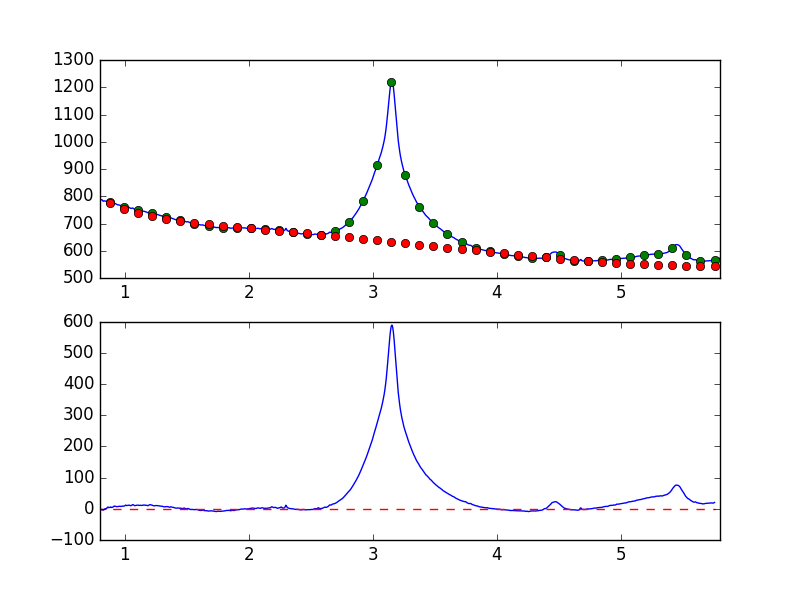

The table this chart was drawn from, first rows:
7.681951752392544019e-01, -7.580305587728162209e+00
7.738631750302433776e-01, -7.945104959138575396e+00
7.795311748212323533e-01, -6.969288150188731379e+00
7.851991746122213289e-01, -6.049007979654334122e+00
7.908671744032103046e-01, -4.205661406935519153e+00
7.965351741941992803e-01, -3.138379766433445184e+00
8.022031739851883669e-01, -4.249663533173134056e+00
8.078711737761772316e-01, -3.305721678274267106e+00
8.135391735671662072e-01, -1.758798329106070923e+00
8.192071733581552939e-01, -2.165568765381635785e+00
8.248751731491442696e-01, -4.568426040251551967e+00
8.305431729401332452e-01, -2.823361839679023433e+00
8.362111727311222209e-01, -4.886993925956630846e-01
8.418791725221110855e-01, 2.391765486294161747e-01
8.475471723131001722e-01, 7.058123839698282609e-01
8.532151721040891479e-01, 9.579874235571423924e-01
8.588831718950781235e-01, 4.368164571271563545e+00
8.645511716860672102e-01, 5.860564543493637757e+00
8.702191714770560749e-01, 3.627718603479365811e+00
8.758871712680450505e-01, 4.222326471515430057e+00
8.815551710590340262e-01, 4.914434059295103907e+00
8.872231708500230019e-01, 6.026631800418044804e+00
8.928911706410120885e-01, 4.170606673140127896e+00
8.985591704320010642e-01, 4.676117521374408170e+00
9.042271702229900399e-01, 5.462644868720758495e+00
9.098951700139790155e-01, 7.649986621591779112e+00
9.155631698049678802e-01, 8.899505627806775010e+00
9.212311695959569668e-01, 8.082159461746300622e+00
9.268991693869459425e-01, 8.004269467323638310e+00
9.325671691779349182e-01, 7.065845953295365689e+00
9.382351689689240049e-01, 7.166899228416809819e+00
9.439031687599129805e-01, 7.048626124882844124e+00
9.495711685509018452e-01, 7.794020349886864096e+00
9.552391683418909318e-01, 8.032828540310561038e+00
9.609071681328797965e-01, 8.365866668972557818e+00
9.665751679238688832e-01, 7.766570337597840989e+00
9.722431677148579698e-01, 7.802186183068101855e+00
9.779111675058468345e-01, 7.989118557108440655e+00
9.835791672968358101e-01, 8.903586264568730257e+00
9.892471670878246748e-01, 8.628949223580434591e+00
9.949151668788137615e-01, 9.036714324931153897e+00
1.000583166669802848e+00, 1.013129583299109981e+01
1.006251166460791602e+00, 1.197248018224138377e+01
1.011919166251780799e+00, 1.080746557527641016e+01
1.017587166042769553e+00, 1.063448781234660601e+01
1.023255165833758751e+00, 1.091607712729739887e+01
1.028923165624747726e+00, 1.149257137116069316e+01
1.034591165415736702e+00, 1.190352714496839326e+01
1.040259165206725678e+00, 1.110195319819035831e+01
1.045927164997714431e+00, 1.002926160060860639e+01
1.051595164788703629e+00, 1.050528239075549664e+01
1.057263164579692605e+00, 1.174987002122566082e+01
1.062931164370681802e+00, 1.345626761648861702e+01
1.068599164161670556e+00, 1.292410257835751963e+01
1.074267163952659310e+00, 1.167248473052109148e+01
1.079935163743648507e+00, 1.012695700213646433e+01
1.085603163534637483e+00, 1.041447833798576994e+01
1.091271163325626681e+00, 1.107973229222602640e+01
1.096939163116615434e+00, 1.156748786823311548e+01
1.102607162907604632e+00, 1.182648135453939631e+01
1.108275162698593386e+00, 1.190554669592677328e+01
... 839 more rows
